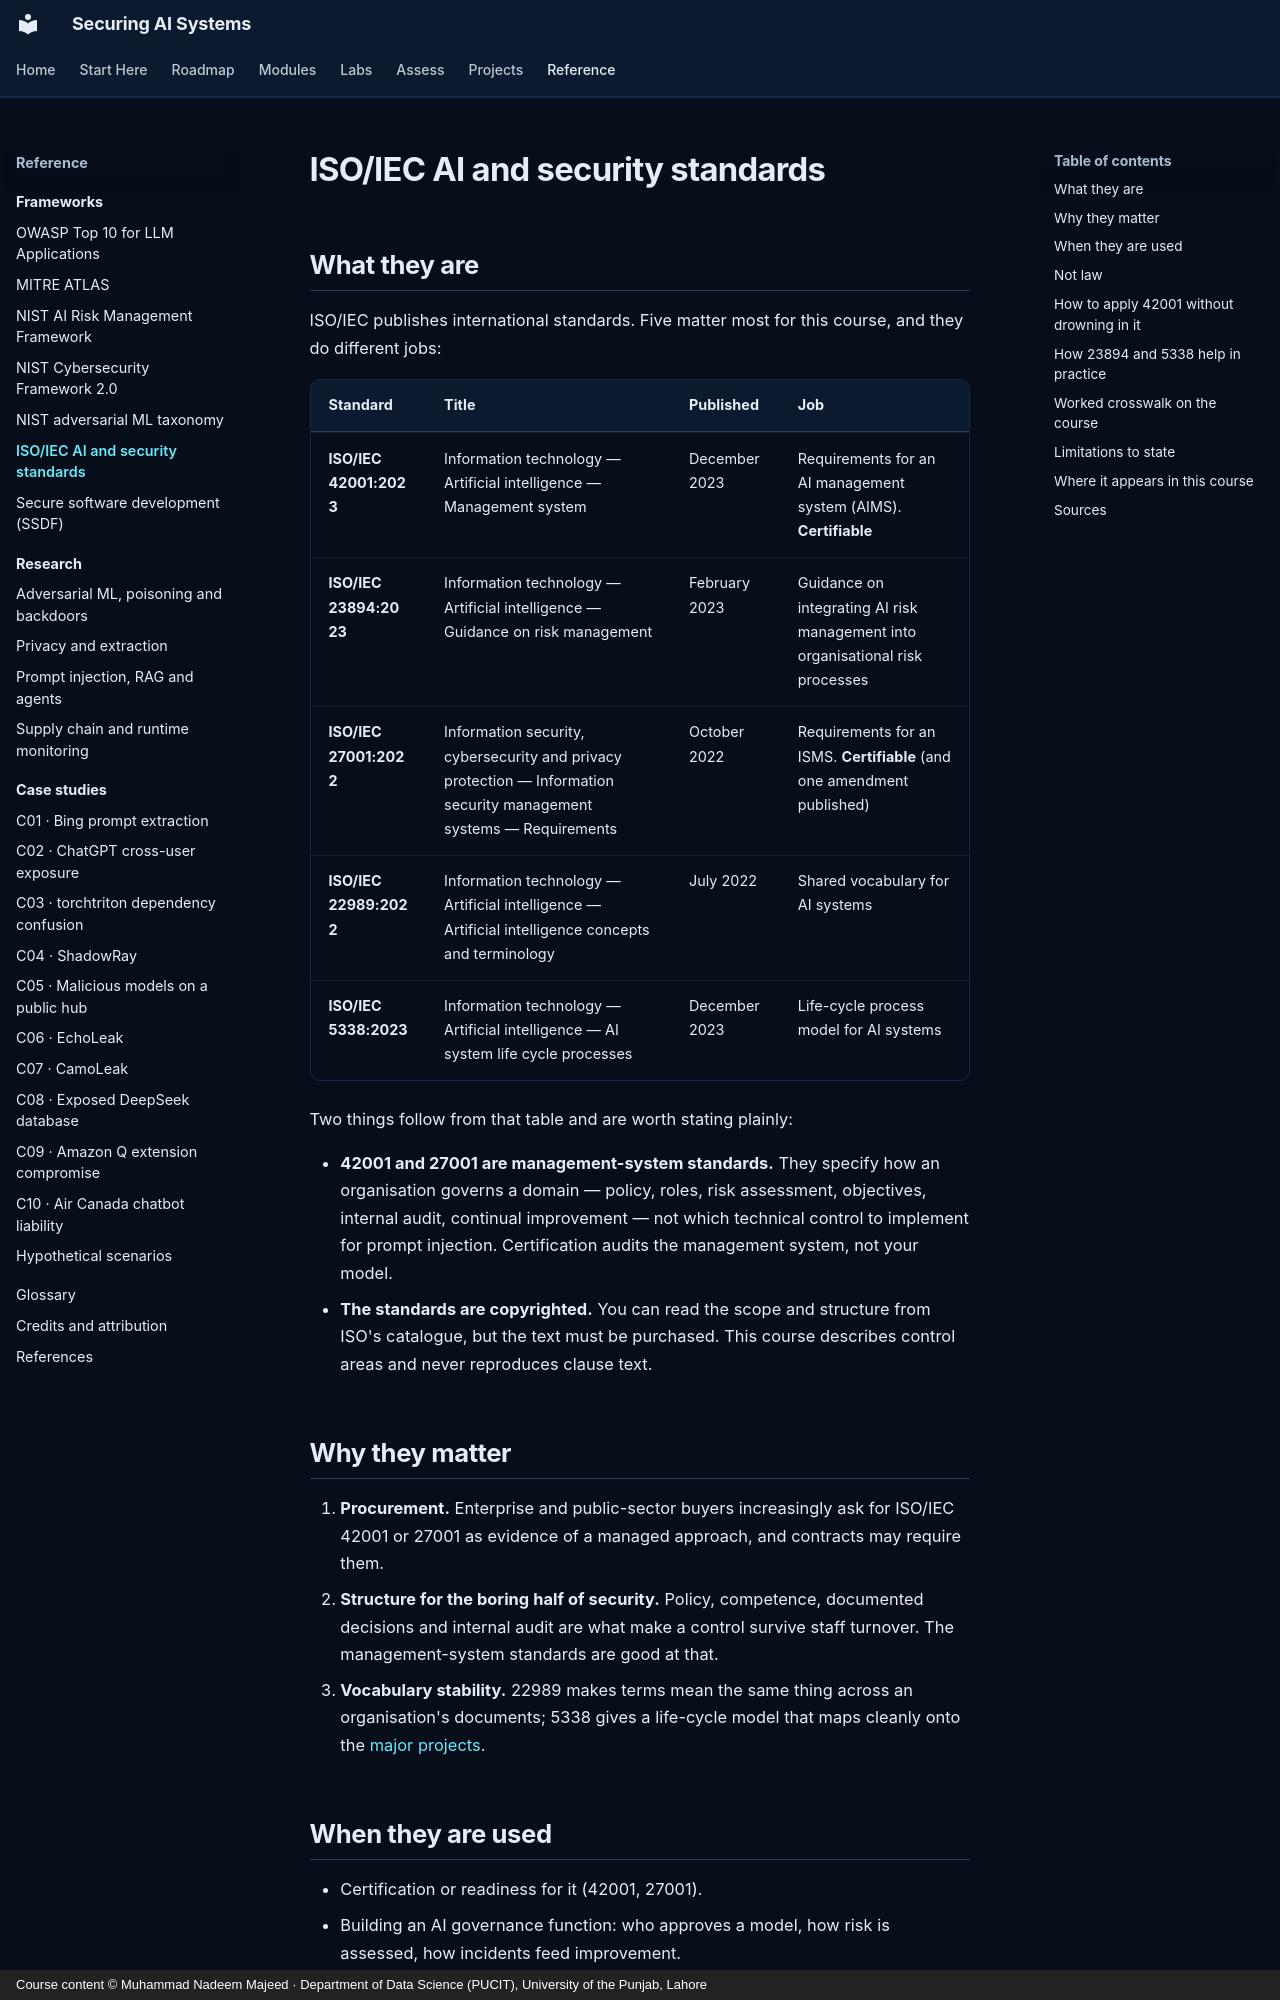

repository: nadeem-majeedch/Securing-AI-Systems · page: frameworks/iso/index.html · generator: mkdocs · copyright: Course content © Muhammad Nadeem Majeed · Department of Data Science (PUCIT), University of the Punjab, Lahore

---
title: ISO/IEC AI and security standards
description: Which ISO/IEC standards matter for AI security, what they actually contain, and why none of them is law.
---

# ISO/IEC AI and security standards

## What they are

ISO/IEC publishes international standards. Five matter most for this course, and they do different jobs:

| Standard | Title | Published | Job |
|---|---|---|---|
| **ISO/IEC 42001:2023** | Information technology — Artificial intelligence — Management system | December 2023 | Requirements for an AI management system (AIMS). **Certifiable** |
| **ISO/IEC 23894:2023** | Information technology — Artificial intelligence — Guidance on risk management | February 2023 | Guidance on integrating AI risk management into organisational risk processes |
| **ISO/IEC 27001:2022** | Information security, cybersecurity and privacy protection — Information security management systems — Requirements | October 2022 | Requirements for an ISMS. **Certifiable** (and one amendment published) |
| **ISO/IEC 22989:2022** | Information technology — Artificial intelligence — Artificial intelligence concepts and terminology | July 2022 | Shared vocabulary for AI systems |
| **ISO/IEC 5338:2023** | Information technology — Artificial intelligence — AI system life cycle processes | December 2023 | Life-cycle process model for AI systems |

Two things follow from that table and are worth stating plainly:

- **42001 and 27001 are management-system standards.** They specify how an organisation governs a domain —
  policy, roles, risk assessment, objectives, internal audit, continual improvement — not which technical control to
  implement for prompt injection. Certification audits the management system, not your model.
- **The standards are copyrighted.** You can read the scope and structure from ISO's catalogue, but the text must be
  purchased. This course describes control areas and never reproduces clause text.

## Why they matter

1. **Procurement.** Enterprise and public-sector buyers increasingly ask for ISO/IEC 42001 or 27001 as evidence of a
   managed approach, and contracts may require them.
2. **Structure for the boring half of security.** Policy, competence, documented decisions and internal audit are
   what make a control survive staff turnover. The management-system standards are good at that.
3. **Vocabulary stability.** 22989 makes terms mean the same thing across an organisation's documents; 5338 gives a
   life-cycle model that maps cleanly onto the [major projects](../projects/major/index.md).

## When they are used

- Certification or readiness for it (42001, 27001).
- Building an AI governance function: who approves a model, how risk is assessed, how incidents feed improvement.
- Mapping an existing ISMS to AI activities (27001 plus 42001's AI-specific expectations).
- Contractual assurance: "supplier shall maintain an AI management system meeting ISO/IEC 42001".
